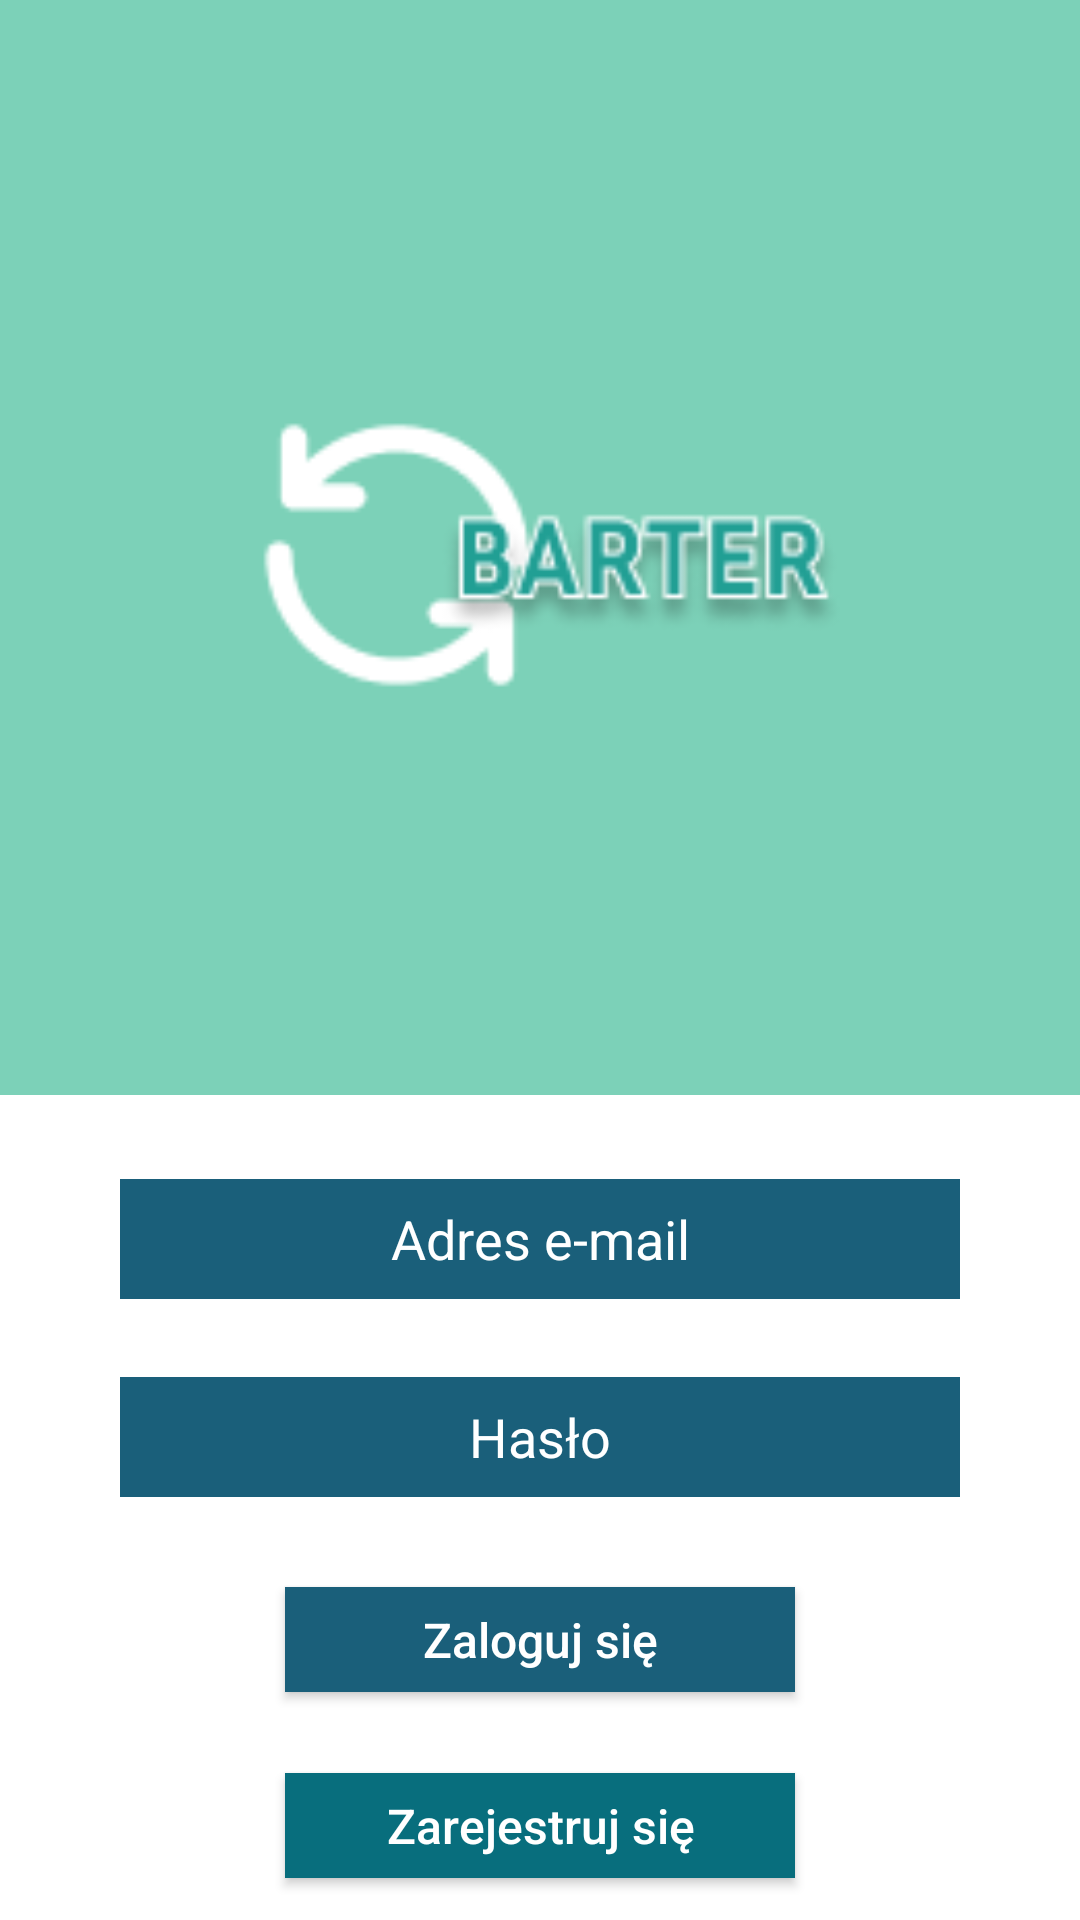

Reconstruct the res/layout file that produces this screen, plus the resources it refers to.
<!-- AndroidManifest.xml: application theme Theme.Barter -->
<!-- res/layout/activity_login.xml -->
<?xml version="1.0" encoding="utf-8"?>
<androidx.constraintlayout.widget.ConstraintLayout xmlns:android="http://schemas.android.com/apk/res/android"
    xmlns:app="http://schemas.android.com/apk/res-auto"
    xmlns:tools="http://schemas.android.com/tools"
    android:layout_width="match_parent"
    android:layout_height="match_parent"
    android:background="@color/primaryBackgroundColor"
    tools:context="org.studia.barterapplication.activities.LoginActivity">

    <ImageView
        android:id="@+id/blueBackground"
        android:layout_width="match_parent"
        android:layout_height="365dp"
        android:background="@color/greenBackgroundColor"
        app:layout_constraintEnd_toEndOf="parent"
        app:layout_constraintStart_toStartOf="parent"
        app:layout_constraintTop_toTopOf="parent"
        app:layout_constraintVertical_weight="0" />

    <ImageView
        android:id="@+id/appLogo"
        android:layout_width="200dp"
        android:layout_height="200dp"
        android:layout_marginTop="85dp"
        android:contentDescription="@string/app_name"
        android:src="@drawable/logo"
        app:layout_constraintEnd_toEndOf="@+id/blueBackground"
        app:layout_constraintStart_toStartOf="@+id/blueBackground"
        app:layout_constraintTop_toTopOf="@+id/blueBackground" />

    <EditText
        android:id="@+id/emailAddressEditTextL"
        android:layout_width="280dp"
        android:layout_height="40dp"
        android:layout_alignParentStart="true"
        android:layout_alignParentTop="true"
        android:layout_marginTop="28dp"
        android:background="@color/textBackground"
        android:hint="@string/mail_adress"
        android:textAlignment="center"
        android:textColorHint="@color/white"
        app:layout_constraintEnd_toEndOf="parent"
        app:layout_constraintStart_toStartOf="parent"
        app:layout_constraintTop_toBottomOf="@+id/blueBackground"
        android:inputType="text" />

    <Button
        android:id="@+id/loginBtn"
        android:layout_width="170dp"
        android:layout_height="35dp"
        android:layout_alignParentStart="true"
        android:layout_alignParentTop="true"
        android:layout_marginTop="30dp"
        android:background="@color/textBackground"
        android:hint="@string/login"
        android:textColorHint="@color/white"
        android:textSize="16sp"
        app:layout_constraintEnd_toEndOf="parent"
        app:layout_constraintStart_toStartOf="parent"
        app:layout_constraintTop_toBottomOf="@+id/passwordEditTextL" />

    <Button
        android:id="@+id/signUpBtnL"
        android:layout_width="170dp"
        android:layout_height="35dp"
        android:layout_alignParentStart="true"
        android:layout_alignParentTop="true"
        android:layout_marginTop="27dp"
        android:background="@color/button_color"
        android:hint="@string/sign_up"
        android:textColorHint="@color/white"
        android:textSize="16sp"
        app:layout_constraintEnd_toEndOf="parent"
        app:layout_constraintStart_toStartOf="parent"
        app:layout_constraintTop_toBottomOf="@+id/loginBtn" />

    <Button
        android:id="@+id/forgotYourPasswordBtn"
        android:layout_width="250dp"
        android:layout_height="30dp"
        android:layout_alignParentStart="true"
        android:layout_alignParentTop="true"
        android:layout_marginTop="30dp"
        android:background="@color/button_color"
        android:hint="@string/forgot_your_password"
        android:textColorHint="@color/white"
        android:textSize="15sp"
        app:layout_constraintEnd_toEndOf="parent"
        app:layout_constraintStart_toStartOf="parent"
        app:layout_constraintTop_toBottomOf="@+id/signUpBtnL" />


    <EditText
            android:id="@+id/passwordEditTextL"
            android:layout_width="280dp"
            android:layout_height="40dp"
            android:layout_alignParentStart="true"
            android:layout_alignParentTop="true"
            android:layout_marginTop="26dp"
            android:background="@color/textBackground"
            android:hint="@string/password"
            android:textAlignment="center"
            android:textColorHint="@color/white"
            app:layout_constraintEnd_toEndOf="parent"
            app:layout_constraintStart_toStartOf="parent"
            app:layout_constraintTop_toBottomOf="@+id/emailAddressEditTextL"
            android:inputType="textPassword" />


</androidx.constraintlayout.widget.ConstraintLayout>
<!-- resources referenced by this layout -->
<resources>
  <color name="button_color">#086E7D</color>
  <color name="greenBackgroundColor">#7CD1B8</color>
  <color name="primaryBackgroundColor">#ffffff</color>
  <color name="textBackground">#1A5F7A</color>
  <color name="white">#FFFFFFFF</color>
  <!-- drawable logo: png bitmap (drawable-v24, 5633 bytes) -->
  <string name="app_name">Barter</string>
  <string name="forgot_your_password">Zapomniałeś hasła?</string>
  <string name="login">Zaloguj się</string>
  <string name="mail_adress">Adres e-mail</string>
  <string name="password">Hasło</string>
  <string name="sign_up">Zarejestruj się</string>
  <style name="Theme.Barter" parent="Theme.AppCompat.Light.DarkActionBar">
          
          <item name="colorPrimary">@color/actionBarColor</item>
          <item name="colorPrimaryVariant">@color/actionBarColor</item>
          <item name="colorOnPrimary">@color/white</item>
          
          <item name="colorSecondary">@color/teal_200</item>
          <item name="colorSecondaryVariant">@color/teal_700</item>
          <item name="colorOnSecondary">@color/black</item>
          
          <item name="android:statusBarColor" tools:targetApi="l">?attr/colorPrimaryVariant</item>
          
      </style>
  <color name="actionBarColor">#7CD1B8</color>
  <color name="teal_200">#FF03DAC5</color>
  <color name="teal_700">#FF018786</color>
  <color name="black">#FF000000</color>
</resources>
